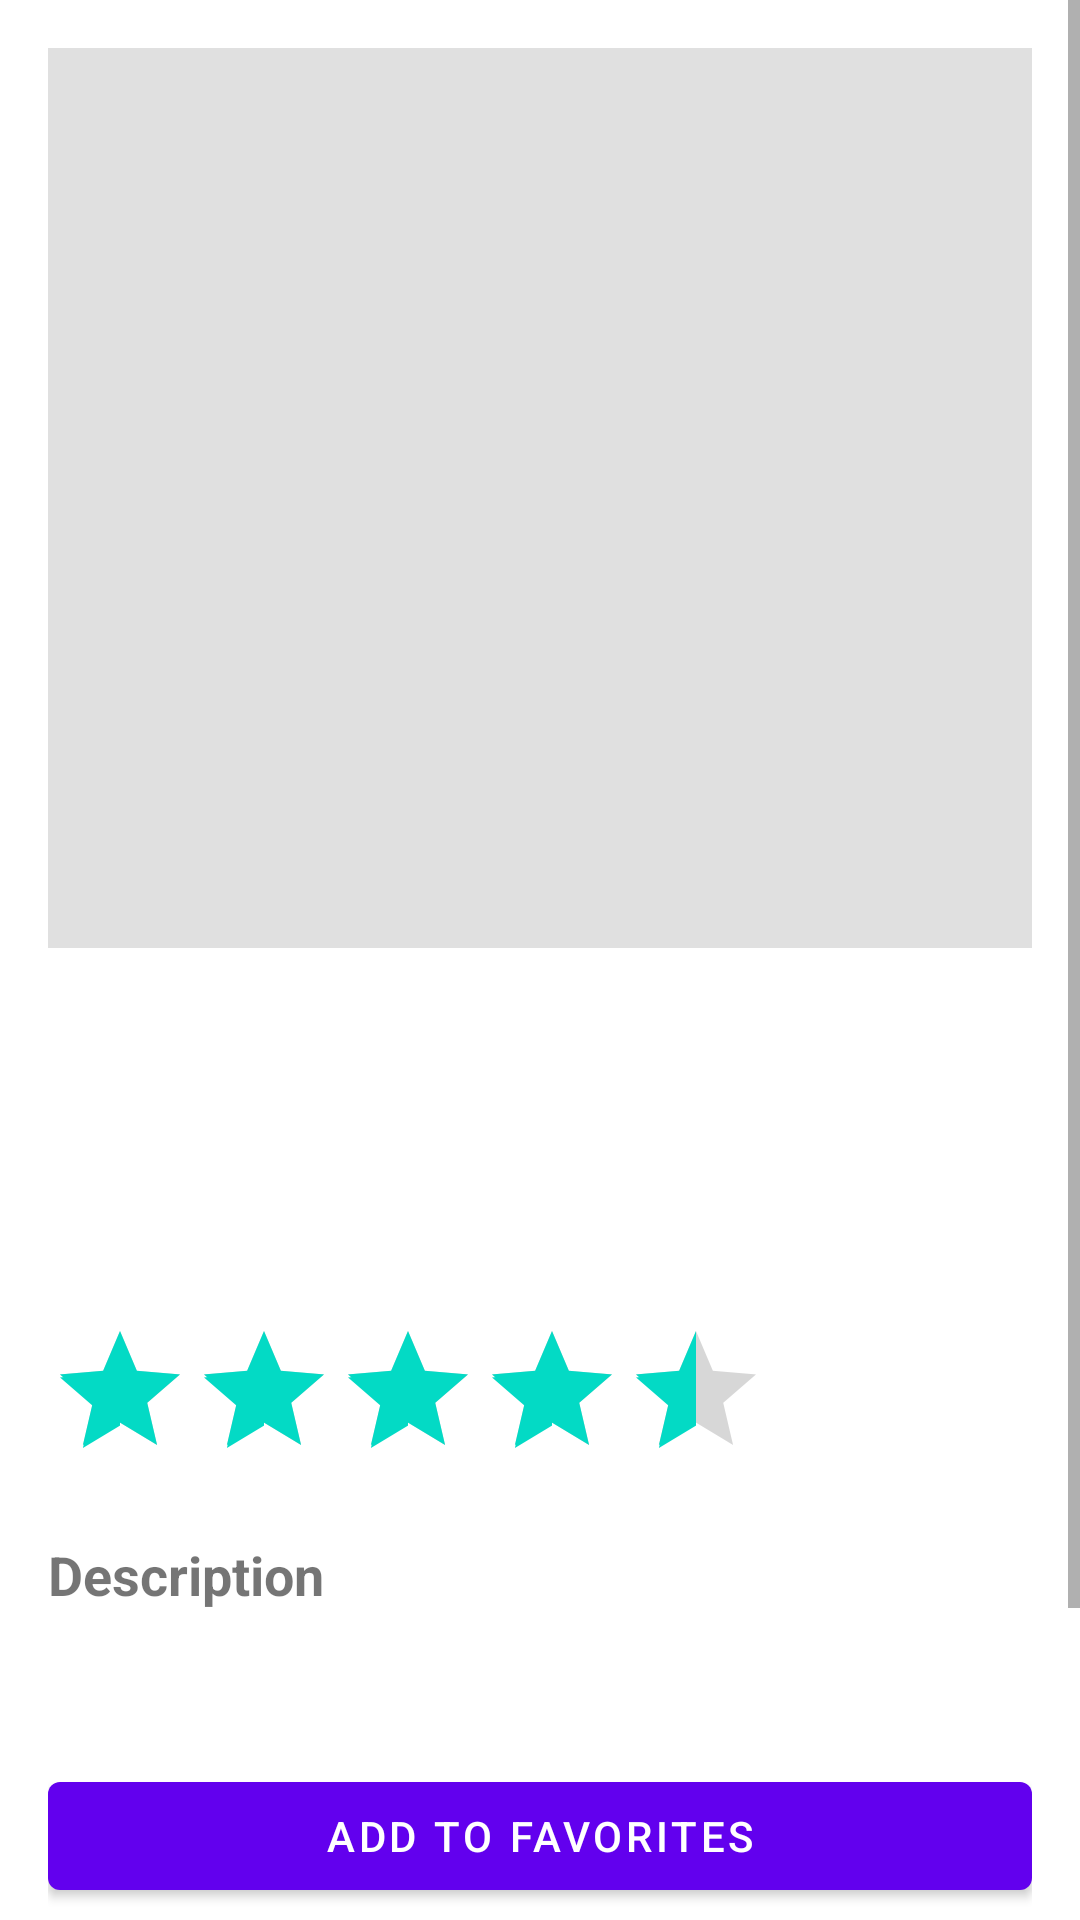

Here is an Android app screen rendered from its layout file. Give the layout XML and the strings, colors and styles it references.
<!-- AndroidManifest.xml: application theme Theme.skincareapp -->
<!-- res/layout/activity_product_detail.xml -->
<?xml version="1.0" encoding="utf-8"?>
<ScrollView xmlns:android="http://schemas.android.com/apk/res/android"
    xmlns:app="http://schemas.android.com/apk/res-auto"
    xmlns:tools="http://schemas.android.com/tools"
    android:layout_width="match_parent"
    android:layout_height="match_parent">

    <LinearLayout
        android:layout_width="match_parent"
        android:layout_height="wrap_content"
        android:orientation="vertical"
        android:padding="16dp">

        
        <ImageView
            android:id="@+id/productImage"
            android:layout_width="match_parent"
            android:layout_height="300dp"
            android:layout_marginBottom="16dp"
            android:scaleType="centerCrop"
            android:src="@drawable/placeholder_product" />

        
        <TextView
            android:id="@+id/productName"
            android:layout_width="match_parent"
            android:layout_height="wrap_content"
            android:layout_marginBottom="8dp"
            android:textSize="24sp"
            android:textStyle="bold"
            tools:text="Product Name" />

        
        <TextView
            android:id="@+id/productBrand"
            android:layout_width="match_parent"
            android:layout_height="wrap_content"
            android:layout_marginBottom="8dp"
            android:textSize="18sp"
            android:textColor="@color/brand_color"
            tools:text="Brand Name" />

        
        <TextView
            android:id="@+id/productPrice"
            android:layout_width="match_parent"
            android:layout_height="wrap_content"
            android:layout_marginBottom="8dp"
            android:textSize="20sp"
            android:textStyle="bold"
            android:textColor="@color/price_color"
            tools:text="$29.99" />

        
        <RatingBar
            android:id="@+id/productRatingBar"
            android:layout_width="wrap_content"
            android:layout_height="wrap_content"
            android:layout_marginBottom="16dp"
            android:numStars="5"
            android:rating="4.5"
            android:stepSize="0.5"
            android:isIndicator="true" />

        
        <TextView
            android:layout_width="match_parent"
            android:layout_height="wrap_content"
            android:layout_marginBottom="8dp"
            android:text="Description"
            android:textSize="18sp"
            android:textStyle="bold" />

        <TextView
            android:id="@+id/productDescription"
            android:layout_width="match_parent"
            android:layout_height="wrap_content"
            android:layout_marginBottom="24dp"
            android:textSize="14sp"
            android:lineSpacingExtra="4dp"
            tools:text="Product description goes here..." />

        
        <LinearLayout
            android:layout_width="match_parent"
            android:layout_height="wrap_content"
            android:orientation="vertical">

            <Button
                android:id="@+id/btnAddToFavorites"
                android:layout_width="match_parent"
                android:layout_height="wrap_content"
                android:layout_marginBottom="8dp"
                android:text="Add to Favorites"
                style="@style/Widget.MaterialComponents.Button" />

            <Button
                android:id="@+id/btnAddToRoutine"
                android:layout_width="match_parent"
                android:layout_height="wrap_content"
                android:layout_marginBottom="8dp"
                android:text="Add to Routine"
                style="@style/Widget.MaterialComponents.Button.OutlinedButton" />

            <Button
                android:id="@+id/btnAddToBuyList"
                android:layout_width="match_parent"
                android:layout_height="wrap_content"
                android:text="Add to Buy List"
                style="@style/Widget.MaterialComponents.Button.OutlinedButton" />

        </LinearLayout>

    </LinearLayout>

</ScrollView>
<!-- resources referenced by this layout -->
<resources>
  <color name="brand_color">#FF757575</color>
  <color name="price_color">#FF4CAF50</color>
  <!-- drawable placeholder_product (drawable) -->
  <vector xmlns:android="http://schemas.android.com/apk/res/android"
      android:width="200dp"
      android:height="200dp"
      android:viewportWidth="200"
      android:viewportHeight="200">
      <path
          android:fillColor="#E0E0E0"
          android:pathData = "M0,0h200v200h-200z"/>
      <text
          android:x="100dp"
          android:y="110dp"
          android:text="Product"
          android:textSize="16sp"
          android:textColor="#757575"
          android:textAlignment="center" />
  </vector>
  <style name="Theme.skincareapp" parent="Theme.MaterialComponents.DayNight.DarkActionBar">
          
          <item name="colorPrimary">@color/purple_500</item>
          <item name="colorPrimaryVariant">@color/purple_700</item>
          <item name="colorOnPrimary">@color/white</item>
          
          <item name="colorSecondary">@color/teal_200</item>
          <item name="colorSecondaryVariant">@color/teal_700</item>
          <item name="colorOnSecondary">@color/black</item>
          
          <item name="android:statusBarColor" tools:targetApi="l">?attr/colorPrimaryVariant</item>
          
      </style>
  <color name="purple_500">#FF6200EE</color>
  <color name="purple_700">#FF3700B3</color>
  <color name="white">#FFFFFFFF</color>
  <color name="teal_200">#FF03DAC5</color>
  <color name="teal_700">#FF018786</color>
  <color name="black">#FF000000</color>
</resources>
